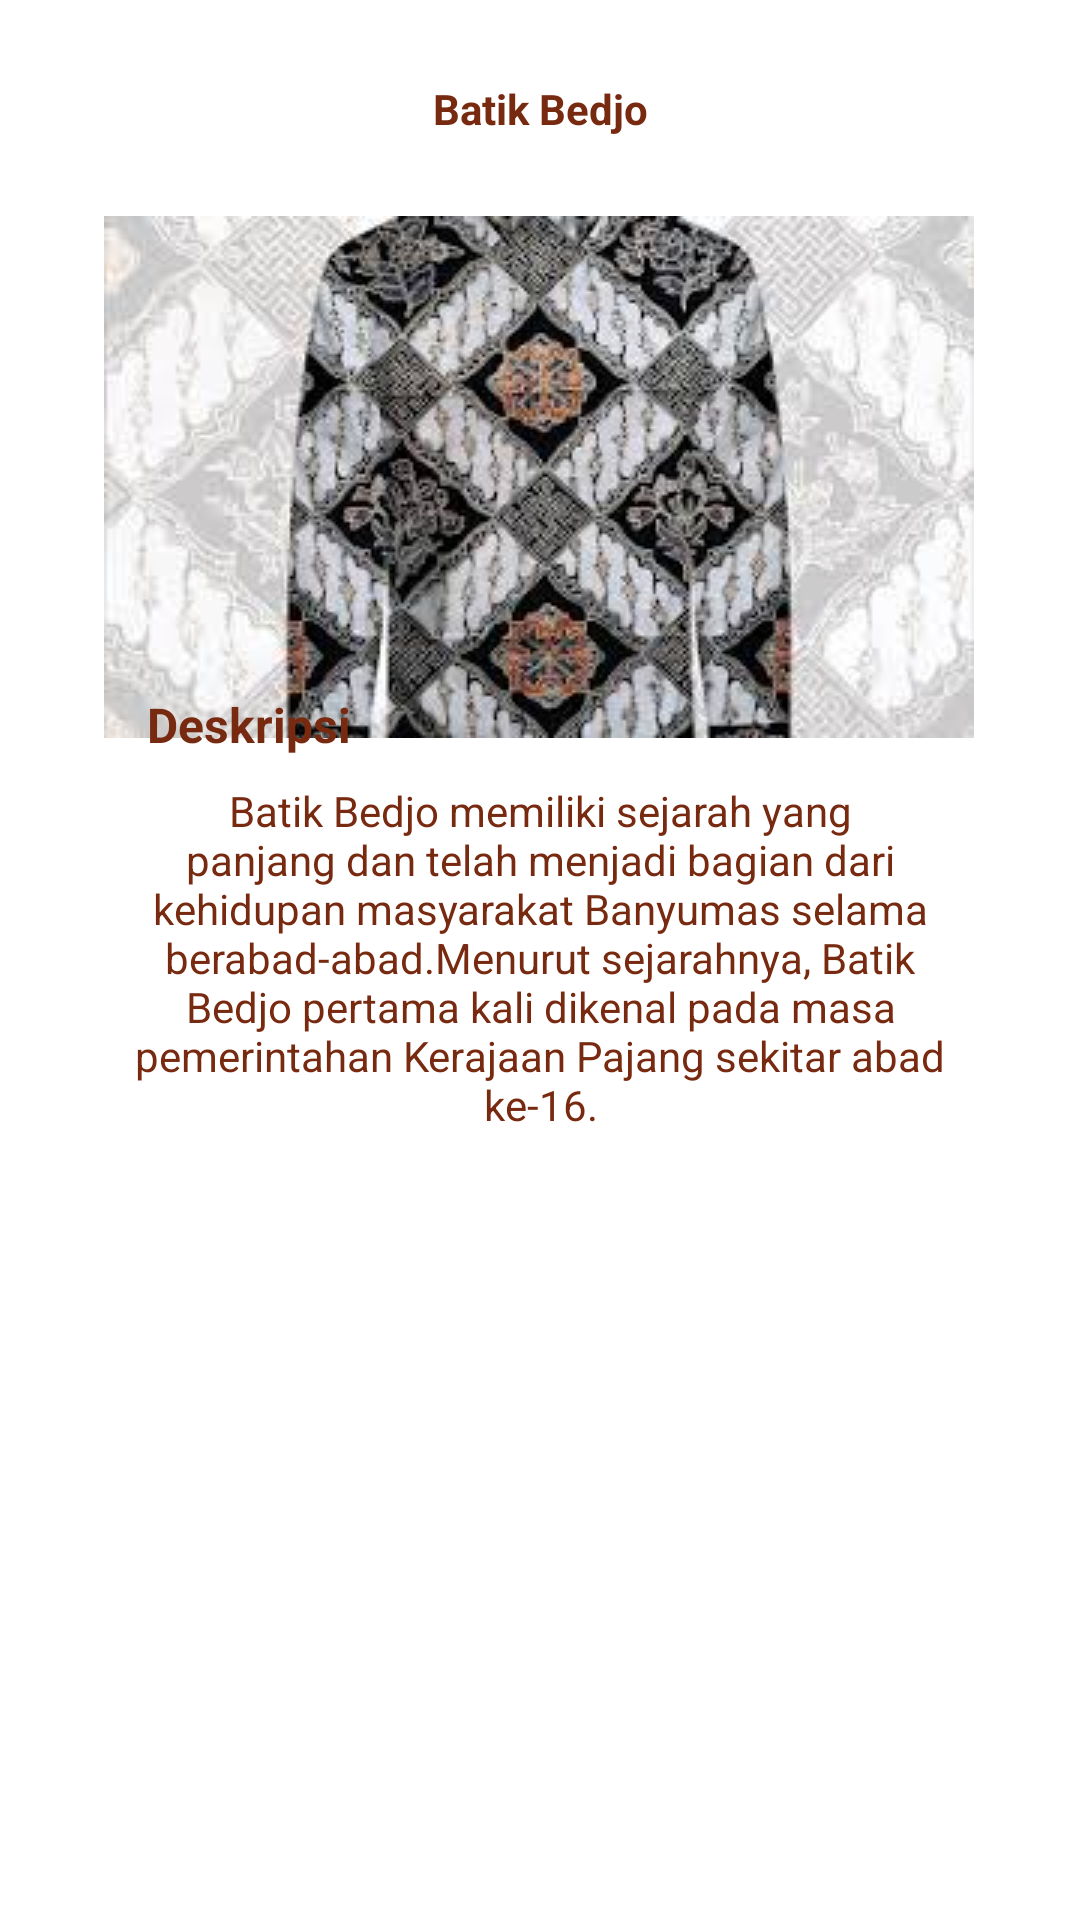

Here is an Android app screen rendered from its layout file. Give the layout XML and the strings, colors and styles it references.
<!-- AndroidManifest.xml: application theme Theme.BatikDiscover -->
<!-- res/layout/fragment_detail_event.xml -->
<?xml version="1.0" encoding="utf-8"?>
<androidx.constraintlayout.widget.ConstraintLayout xmlns:android="http://schemas.android.com/apk/res/android"
    xmlns:app="http://schemas.android.com/apk/res-auto"
    android:layout_width="match_parent"
    android:layout_height="match_parent">

    <ImageView
        android:id="@+id/imageView8"
        android:layout_width="wrap_content"
        android:layout_height="wrap_content"
        android:layout_marginTop="72dp"
        app:layout_constraintEnd_toEndOf="parent"
        app:layout_constraintHorizontal_bias="0.495"
        app:layout_constraintStart_toStartOf="parent"
        app:layout_constraintTop_toTopOf="parent"
        app:srcCompat="@drawable/batik_bedjo" />

    <TextView
        android:id="@+id/textView10"
        android:layout_width="295dp"
        android:layout_height="31dp"
        android:text="Batik Bedjo"
        android:textColor="?attr/colorPrimary"
        android:textSize="14dp"
        android:textStyle="bold"
        app:layout_constraintBottom_toTopOf="@+id/imageView8"
        app:layout_constraintEnd_toEndOf="parent"
        app:layout_constraintStart_toStartOf="parent"
        app:layout_constraintTop_toTopOf="parent" />

    <TextView
        android:id="@+id/textView11"
        android:layout_width="wrap_content"
        android:layout_height="wrap_content"
        android:text="Deskripsi"
        android:textColor="?attr/colorPrimary"
        android:textSize="16dp"
        android:textStyle="bold"
        app:layout_constraintBottom_toBottomOf="parent"
        app:layout_constraintEnd_toEndOf="parent"
        app:layout_constraintHorizontal_bias="0.168"
        app:layout_constraintStart_toStartOf="parent"
        app:layout_constraintTop_toTopOf="parent"
        app:layout_constraintVertical_bias="0.373" />

    <TextView
        android:id="@+id/textView12"
        android:layout_width="283dp"
        android:layout_height="130dp"
        android:text="Batik Bedjo memiliki sejarah yang panjang dan telah menjadi bagian dari kehidupan masyarakat Banyumas selama berabad-abad.Menurut sejarahnya, Batik Bedjo pertama kali dikenal pada masa pemerintahan Kerajaan Pajang sekitar abad ke-16."
        android:textAlignment="center"
        android:textColor="?attr/colorPrimary"
        android:textSize="14dp"
        app:layout_constraintBottom_toBottomOf="parent"
        app:layout_constraintEnd_toEndOf="parent"
        app:layout_constraintStart_toStartOf="parent"
        app:layout_constraintTop_toTopOf="parent"
        app:layout_constraintVertical_bias="0.499" />

    <TextView
        android:id="@+id/textView14"
        android:layout_width="300dp"
        android:layout_height="wrap_content"
        android:background="@drawable/login_rounded"
        android:padding="3dp"
        android:backgroundTint="@color/bluenew"
        android:text="Tambahkan ke Wishlist"
        android:textColor="@color/white"
        android:textSize="16dp"
        app:layout_constraintBottom_toBottomOf="parent"
        app:layout_constraintEnd_toEndOf="parent"
        app:layout_constraintHorizontal_bias="0.495"
        app:layout_constraintStart_toStartOf="parent"
        app:layout_constraintTop_toBottomOf="@+id/textView12"
        app:layout_constraintVertical_bias="0.272" />
</androidx.constraintlayout.widget.ConstraintLayout>
<!-- resources referenced by this layout -->
<resources>
  <color name="bluenew">#4282FF</color>
  <color name="white">#FFFFFFFF</color>
  <!-- drawable batik_bedjo: png bitmap (drawable, 14432 bytes) -->
  <style name="Theme.BatikDiscover" parent="Theme.MaterialComponents.DayNight.NoActionBar">
          
          <item name="colorPrimary">@color/brown</item>
          <item name="colorPrimaryVariant">@color/purple_700</item>
          <item name="colorOnPrimary">@color/white</item>
          
          <item name="colorSecondary">@color/teal_200</item>
          <item name="colorSecondaryVariant">@color/teal_700</item>
          <item name="colorOnSecondary">@color/black</item>
          
          <item name="android:statusBarColor">#8E8E8E</item>
          
          <item name="android:textSize">@dimen/text_size_medium</item>
          <item name="android:gravity">center</item>
  
      </style>
  <color name="brown">#782A10</color>
  <color name="purple_700">#FF3700B3</color>
  <color name="teal_200">#FF03DAC5</color>
  <color name="teal_700">#FF018786</color>
  <color name="black">#FF000000</color>
</resources>
